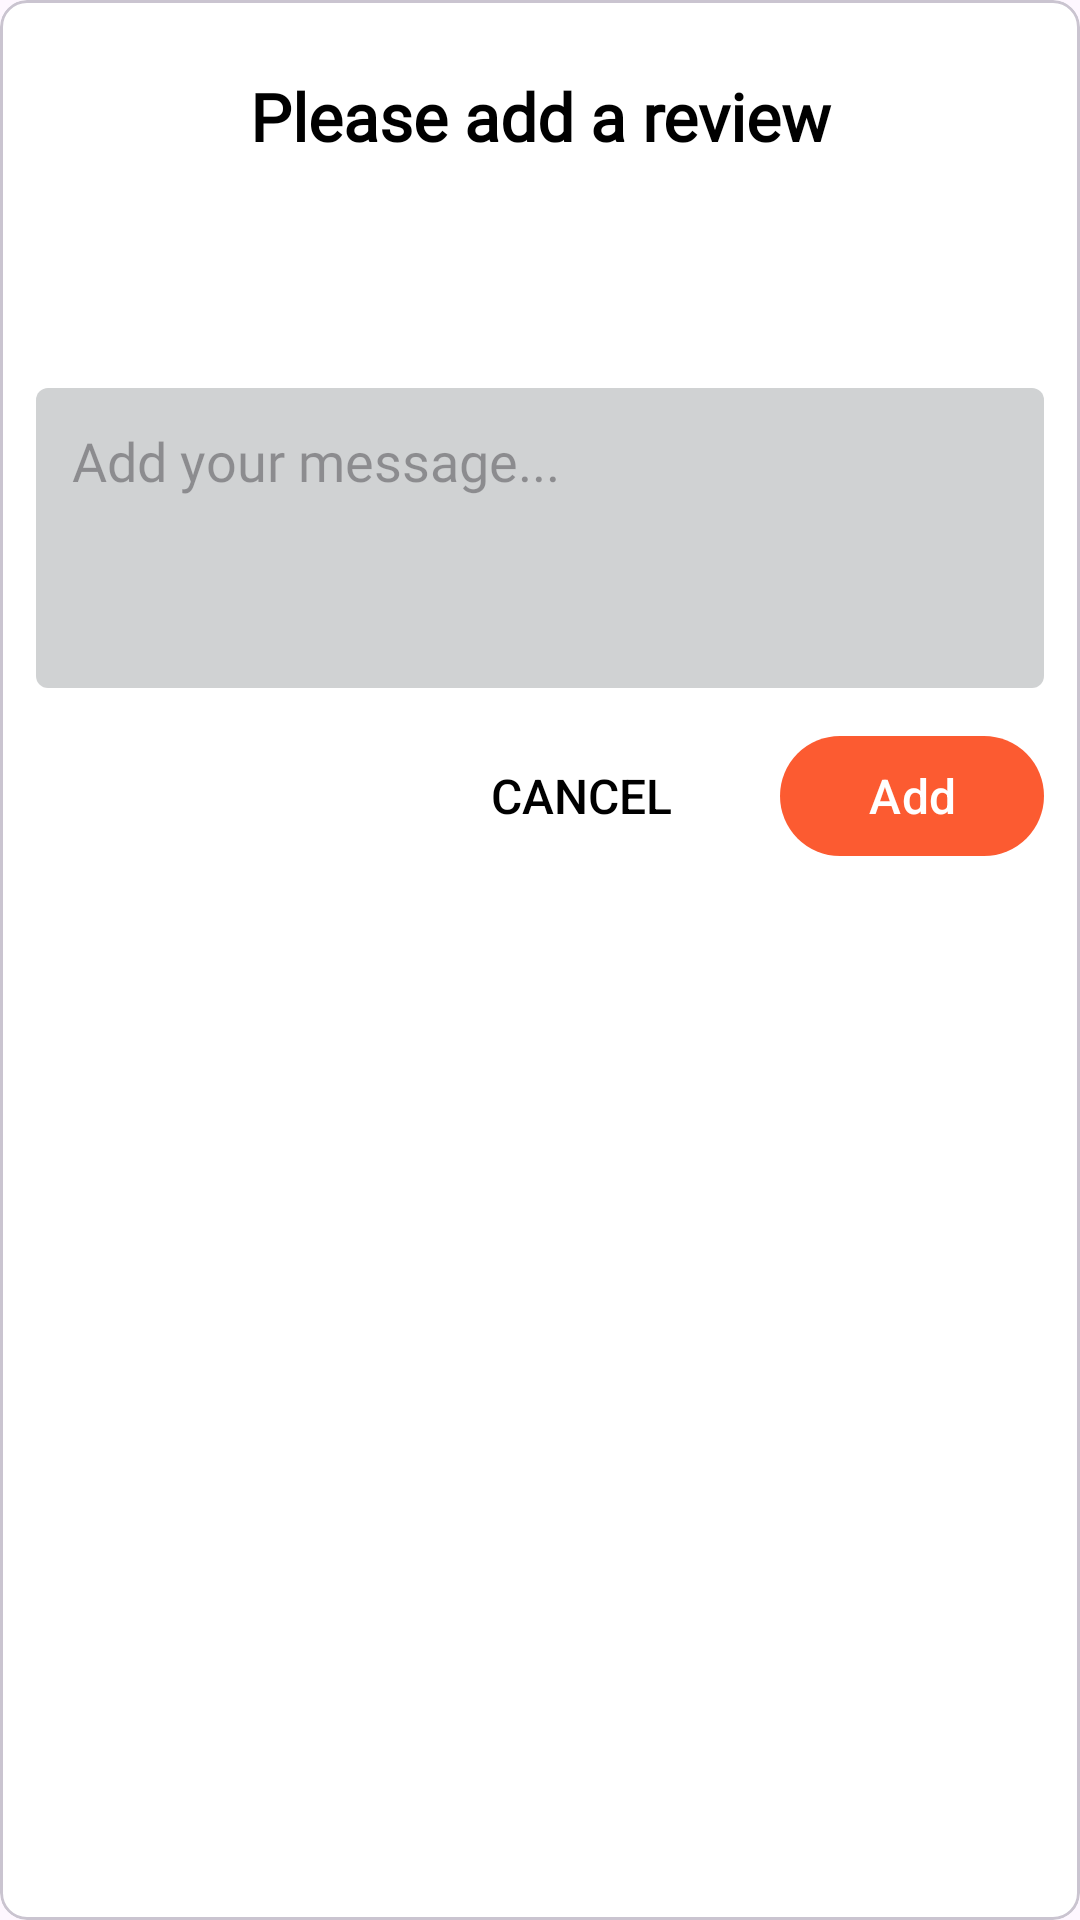

Android layout source for this screen:
<!-- AndroidManifest.xml: application theme Theme.OnlineStore -->
<!-- res/layout/add_review.xml -->
<?xml version="1.0" encoding="utf-8"?>
<com.google.android.material.card.MaterialCardView xmlns:android="http://schemas.android.com/apk/res/android"
    android:layout_width="match_parent"
    android:layout_height="wrap_content"
    android:theme="@style/Orange"
    xmlns:app="http://schemas.android.com/apk/res-auto"
    app:cardBackgroundColor="@color/white"
    android:layout_margin="15sp"
    app:cardCornerRadius="9sp">

    <LinearLayout
        android:layout_width="match_parent"
        android:layout_height="match_parent"
        android:orientation="vertical"
        android:padding="12sp">

        <TextView
            android:layout_width="match_parent"
            android:layout_height="wrap_content"
            android:padding="12sp"
            android:textSize="22sp"
            android:gravity="center"
            android:textStyle="bold"
            android:text="Please add a review"
            android:textColor="@color/black"
            android:fontFamily="@font/poppins" />

        <LinearLayout
            android:layout_width="match_parent"
            android:layout_height="wrap_content"
            android:gravity="center"
            android:orientation="horizontal">

            <ImageView
                android:id="@+id/star1"
                android:layout_width="42sp"
                android:layout_height="42sp"
                android:layout_margin="5sp"
                android:src="@drawable/star_rate_grey" />

            <ImageView
                android:id="@+id/star2"
                android:layout_width="42sp"
                android:layout_height="42sp"
                android:layout_margin="5sp"
                android:src="@drawable/star_rate_grey" />

            <ImageView
                android:id="@+id/star3"
                android:layout_width="42sp"
                android:layout_height="42sp"
                android:layout_margin="5sp"
                android:src="@drawable/star_rate_grey" />

            <ImageView
                android:id="@+id/star4"
                android:layout_width="42sp"
                android:layout_height="42sp"
                android:layout_margin="5sp"
                android:src="@drawable/star_rate_grey" />

            <ImageView
                android:id="@+id/star5"
                android:layout_width="42sp"
                android:layout_height="42sp"
                android:layout_margin="5sp"
                android:src="@drawable/star_rate_grey" />

        </LinearLayout>

        <EditText
            android:id="@+id/message"
            android:layout_width="match_parent"
            android:layout_height="100sp"
            android:layout_marginTop="12sp"
            android:hint="Add your message..."
            android:fontFamily="@font/poppins"
            android:background="@drawable/et_bg"
            android:backgroundTint="@color/grey"
            android:gravity="top"
            android:padding="12sp" />

        <LinearLayout
            android:layout_width="match_parent"
            android:layout_height="wrap_content"
            android:layout_marginTop="12sp"
            android:orientation="horizontal"
            android:gravity="end">

            <Button
                android:id="@+id/cancelBtn"
                style="@style/Widget.AppCompat.Button.Borderless"
                android:layout_width="wrap_content"
                android:layout_height="wrap_content"
                android:textColor="@color/black"
                android:textSize="16sp"
                android:layout_marginEnd="12sp"
                android:text="Cancel" />

            <Button
                android:id="@+id/addBtn"
                android:layout_width="wrap_content"
                android:layout_height="wrap_content"
                android:textSize="16sp"
                android:text="Add" />

        </LinearLayout>

    </LinearLayout>

</com.google.android.material.card.MaterialCardView>
<!-- resources referenced by this layout -->
<resources>
  <color name="black">#FF000000</color>
  <color name="grey">#C0C3C5</color>
  <color name="white">#FFFFFFFF</color>
  <!-- drawable et_bg (drawable) -->
  <?xml version="1.0" encoding="utf-8"?>
  <shape  android:shape="rectangle" xmlns:android="http://schemas.android.com/apk/res/android">
  <solid android:color="@color/darkTr" />
      <corners android:radius="4sp" />
  </shape>
  <style name="Orange" parent="Orange.Theme.OnlineStore" />
  <style name="Theme.OnlineStore" parent="Base.Theme.OnlineStore" />
  <color name="darkTr">#BE43649E</color>
  <style name="Orange.Theme.OnlineStore" parent="Theme.Material3.Light.NoActionBar">
          
          <item name="colorPrimary">@color/d_orange</item>
          <item name="colorPrimaryVariant">@color/d_orange</item>
          <item name="colorOnPrimary">@color/white</item>
          
          <item name="colorSecondary">@color/d_orange</item>
          <item name="colorSecondaryVariant">@color/d_orange</item>
          <item name="colorOnSecondary">@color/white</item>
          
          <item name="android:statusBarColor">@color/d_orange</item>
      </style>
  <style name="Base.Theme.OnlineStore" parent="Theme.Material3.Light.NoActionBar">
          
          <item name="colorPrimary">@color/dark</item>
          <item name="colorPrimaryVariant">@color/dark</item>
          <item name="colorOnPrimary">@color/white</item>
          
          <item name="colorSecondary">@color/dark</item>
          <item name="colorSecondaryVariant">@color/dark</item>
          <item name="colorOnSecondary">@color/white</item>
          
          <item name="android:statusBarColor">?attr/colorPrimary</item>
      </style>
  <color name="d_orange">#FC5B31</color>
  <color name="dark">#1E3050</color>
</resources>
